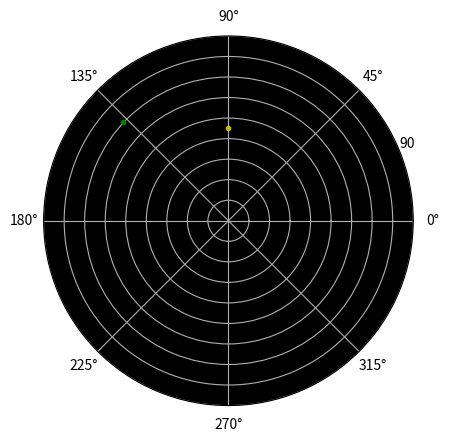

Python code for this plot:
import numpy as np
import matplotlib.pyplot as plt

ax = plt.subplot(111, projection = 'polar')
radius=90

ax.plot(260, 70.26, 'g.')
#plt.polar(100, 70.26, 'g.')
#plt.polar(130, 70.26, 'g.')
#plt.polar(0.785398, 45, 'r.')
#plt.polar(0.872851, 45, 'b.')
ax.plot(1.5708, 45, 'y.')
ax.set_rmax(90)
ax.set_facecolor('#000000')
plt.show()
